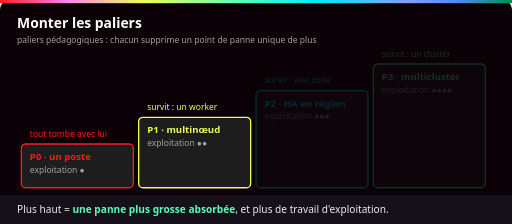
t = 0.00 s
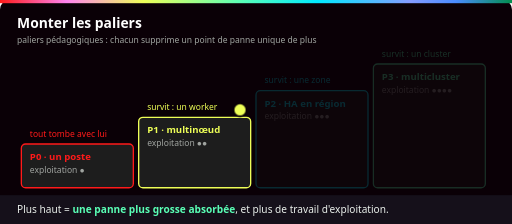
t = 1.50 s
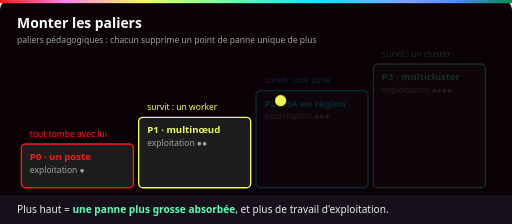
t = 3.00 s
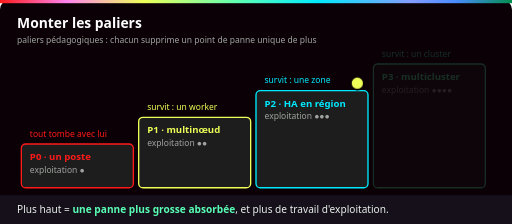
t = 4.50 s
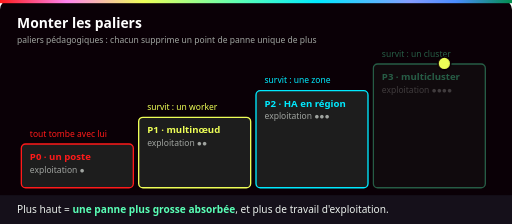
t = 6.00 s
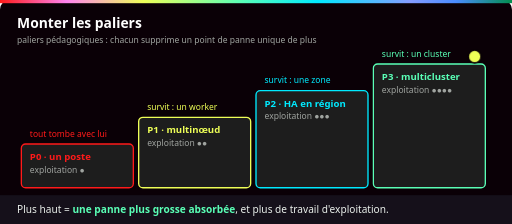
t = 7.50 s

The animated SVG that drew these frames (rendered in a browser with its animation timeline set to each time). Animation: 10 CSS @keyframes rules; one cycle of 9.00 s, repeats indefinitely.

<svg xmlns="http://www.w3.org/2000/svg" viewBox="0 0 960 420" role="img" aria-labelledby="t d">
  <title id="t">Monter les paliers : moins de points de panne uniques, plus d'exploitation</title>
  <desc id="d">Un marcheur monte quatre marches. P0, un poste : s'il tombe, tout tombe. P1, plusieurs nœuds : on survit à la perte d'un worker. P2, haute disponibilité dans une région : on survit à la perte d'une zone. P3, plusieurs clusters : on survit à la perte d'un cluster. À chaque marche, le travail d'exploitation augmente.</desc>
  <defs>
    <linearGradient id="ynov" x1="0" x2="1">
      <stop offset="0" stop-color="#ff1a1a"/><stop offset=".13" stop-color="#ff84ef"/>
      <stop offset=".28" stop-color="#eeff57"/><stop offset=".47" stop-color="#5affb6"/>
      <stop offset=".62" stop-color="#00eaff"/><stop offset=".8" stop-color="#859cff"/>
      <stop offset=".89" stop-color="#4a8cff"/><stop offset="1" stop-color="#018e4d"/>
    </linearGradient>
    <style>
      text { font-family: Bahnschrift, "Barlow Semi Condensed", "Segoe UI", Arial, sans-serif; }
      .titre { font-size: 26px; font-weight: 700; fill: #fff; }
      .label { font-size: 19px; font-weight: 700; }
      .l18 { font-size: 18px; font-weight: 700; }
      .petit { font-size: 16px; fill: #a0a4a0; }
      .legende { font-size: 19px; fill: #eaf0eb; }
      .pop { transform-box: fill-box; transform-origin: center; }
      /* Trois temps sur 9 s : A de 0 à 30 %, B de 33 à 62 %, C de 66 à 96 %. */
      .pa  { animation: pa 9s infinite both; }
      .pb  { animation: pb 9s infinite both; }
      .pc  { animation: pc 9s infinite both; }
      .pab { animation: pab 9s infinite both; }
      .pbc { animation: pbc 9s infinite both; }
      .popb { animation: popb 9s infinite both; }
      .popc { animation: popc 9s infinite both; }
      @keyframes pa  { 0%, 29% { opacity: 1; } 32%, 100% { opacity: 0; } }
      @keyframes pb  { 0%, 31% { opacity: 0; } 35%, 60% { opacity: 1; } 63%, 100% { opacity: 0; } }
      @keyframes pc  { 0%, 62% { opacity: 0; } 66%, 95% { opacity: 1; } 99%, 100% { opacity: 0; } }
      @keyframes pab { 0%, 60% { opacity: 1; } 63%, 100% { opacity: 0; } }
      @keyframes pbc { 0%, 31% { opacity: 0; } 35%, 95% { opacity: 1; } 99%, 100% { opacity: 0; } }
      @keyframes popb { 0%, 32% { opacity: 0; transform: scale(.5); } 36% { opacity: 1; transform: scale(1.1); } 39%, 95% { opacity: 1; transform: scale(1); } 99%, 100% { opacity: 0; transform: scale(1); } }
      @keyframes popc { 0%, 64% { opacity: 0; transform: scale(.5); } 68% { opacity: 1; transform: scale(1.1); } 71%, 95% { opacity: 1; transform: scale(1); } 99%, 100% { opacity: 0; transform: scale(1); } }
      .grimpe { animation: grimpe 9s infinite both; }
      @keyframes grimpe {
        0% { opacity: 0; transform: translate(0px, 0px); }
        3%, 8% { opacity: 1; transform: translate(0px, 0px); }
        14%, 32% { opacity: 1; transform: translate(220px, -50px); }
        38%, 64% { opacity: 1; transform: translate(440px, -100px); }
        70%, 94% { opacity: 1; transform: translate(660px, -150px); }
        98%, 100% { opacity: 0; transform: translate(660px, -150px); }
      }
      .litB { animation: litB 9s infinite both; }
      @keyframes litB { 0%, 34% { opacity: 0.18; } 38%, 95% { opacity: 1; } 99%, 100% { opacity: 0.18; } }
      .litC { animation: litC 9s infinite both; }
      @keyframes litC { 0%, 66% { opacity: 0.18; } 70%, 95% { opacity: 1; } 99%, 100% { opacity: 0.18; } }
      @media (prefers-reduced-motion: reduce) {
        .pa, .pb, .pab { animation: none; opacity: 0; }
        .pc, .pbc, .popb, .popc { animation: none; opacity: 1; transform: none; }
        .grimpe { animation: none; opacity: 1; transform: translate(660px, -150px); }
        .litB, .litC { animation: none; opacity: 1; }
      }
    </style>
  </defs>

  <rect width="960" height="420" rx="18" fill="#0a0006"/>
  <rect width="960" height="6" fill="url(#ynov)"/>
  <text class="titre" x="32" y="52">Monter les paliers</text>
  <text class="petit" x="32" y="80">paliers pédagogiques : chacun supprime un point de panne unique de plus</text>
<g class=""><rect x="40" y="270" width="210" height="82" rx="8" fill="#1d1d1d" stroke="#ff1a1a" stroke-width="2.5"/><text class="l18" x="56" y="300" fill="#ff1a1a">P0 · un poste</text><text class="petit" x="56" y="324">exploitation ●</text><text class="petit" x="56" y="256" fill="#ff1a1a" style="fill:#ff1a1a">tout tombe avec lui</text></g>
  <g class=""><rect x="260" y="220" width="210" height="132" rx="8" fill="#1d1d1d" stroke="#eeff57" stroke-width="2.5"/><text class="l18" x="276" y="250" fill="#eeff57">P1 · multinœud</text><text class="petit" x="276" y="274">exploitation ●●</text><text class="petit" x="276" y="206" fill="#eeff57" style="fill:#eeff57">survit : un worker</text></g>
  <g class="litB"><rect x="480" y="170" width="210" height="182" rx="8" fill="#1d1d1d" stroke="#00eaff" stroke-width="2.5"/><text class="l18" x="496" y="200" fill="#00eaff">P2 · HA en région</text><text class="petit" x="496" y="224">exploitation ●●●</text><text class="petit" x="496" y="156" fill="#00eaff" style="fill:#00eaff">survit : une zone</text></g>
  <g class="litC"><rect x="700" y="120" width="210" height="232" rx="8" fill="#1d1d1d" stroke="#5affb6" stroke-width="2.5"/><text class="l18" x="716" y="150" fill="#5affb6">P3 · multicluster</text><text class="petit" x="716" y="174">exploitation ●●●●</text><text class="petit" x="716" y="106" fill="#5affb6" style="fill:#5affb6">survit : un cluster</text></g>
  <circle class="grimpe" cx="230" cy="256" r="12" fill="#eeff57" stroke="#0a0006" stroke-width="3"/>
  <rect x="0" y="366" width="960" height="54" fill="#15101a"/>
  <text class="legende" x="32" y="400">Plus haut = <tspan fill="#5affb6" font-weight="700">une panne plus grosse absorbée</tspan>, et plus de travail d'exploitation.</text>
</svg>
